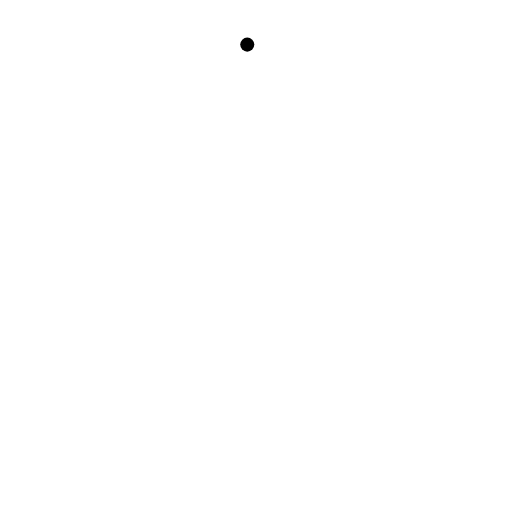
t = 0.00 s
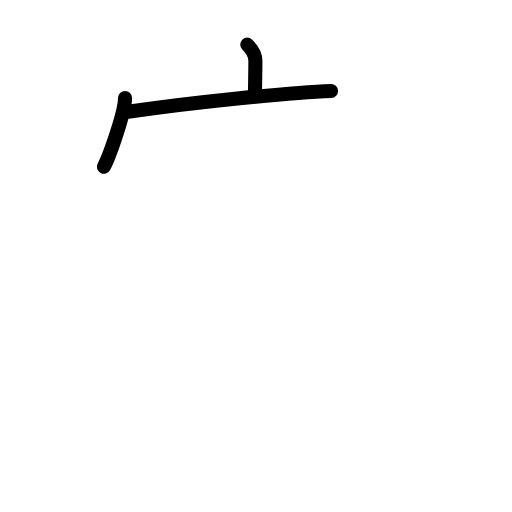
t = 2.40 s
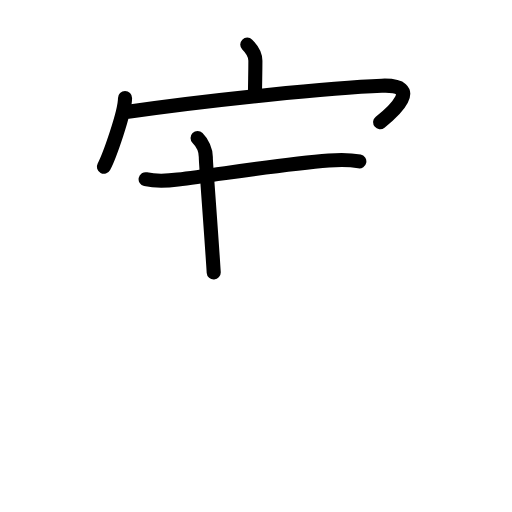
t = 4.80 s
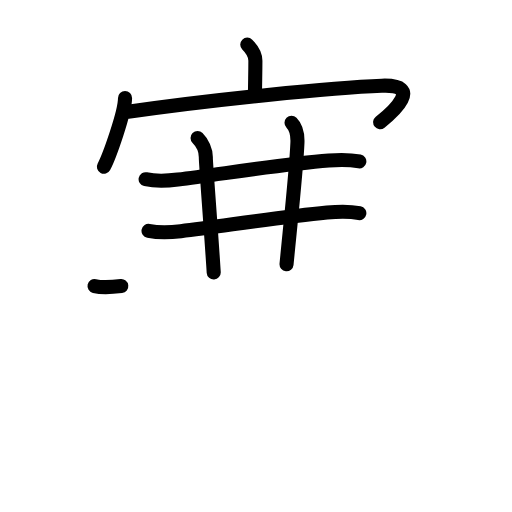
t = 7.20 s
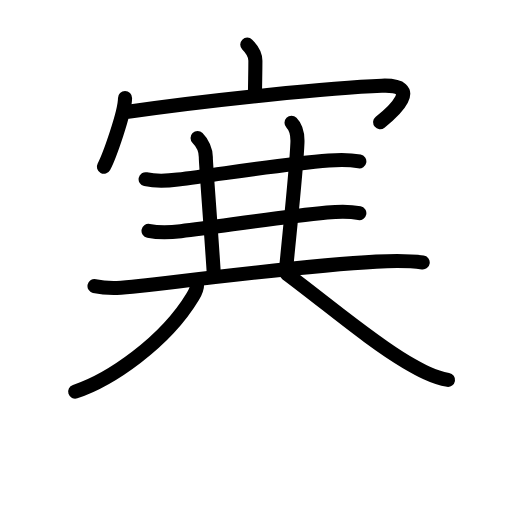
t = 9.60 s
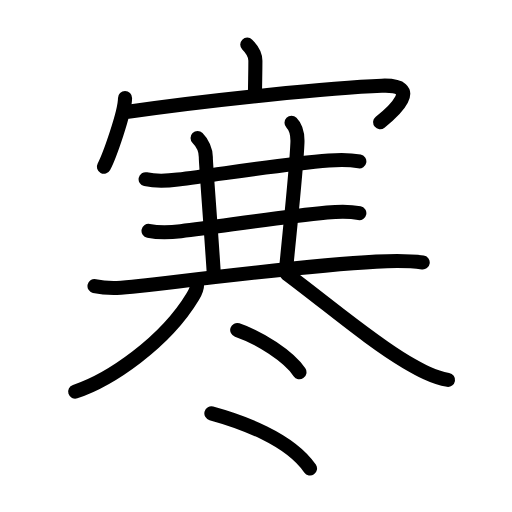
t = 12.00 s

The animated SVG that drew these frames (rendered in a browser with its animation timeline set to each time). Animation: 35 SMIL elements (animate=35); one cycle of 12.00 s.

<?xml version="1.0" encoding="UTF-8"?>
<!--
AniKanjiVG is licensed by CC-BY-SA Paul C. Sommerhoff (https://bitbucket.org/sommerhoff/anikanjivg).
AniKanjiVG uses KanjiVG which is licensed by CC-BY-SA Ulrich Apel (http://kanjivg.tagaini.net).
See also http://creativecommons.org/licenses/by-sa/3.0/
-->
<svg xmlns:kvg='http://kanjivg.tagaini.net' xmlns='http://www.w3.org/2000/svg' width='109' height='109' viewBox='0 0 109 109' style='fill:none;stroke:#000000;stroke-width:3;stroke-linecap:round;stroke-linejoin:round;' id="kvg:kanji_05bd2"><g id="kvg:05bd2" kvg:element="寒"><g id="kvg:05bd2-g1" kvg:element="宀" kvg:position="top" kvg:radical="general"><path id="kvg:05bd2-s1" kvg:type="㇑a" d="M52.64,9.5c0.87,0.87,1.73,2,1.73,3.42c0,3.05-0.08,4.25-0.08,7.02"><animate attributeName="d" begin="0.0s" dur="0.5s" from="M52.64,9.5C52.64,9.5,52.64,9.5,52.64,9.5" to="M52.64,9.5c0.87,0.87,1.73,2,1.73,3.42" />
<animate attributeName="d" begin="0.5s" dur="0.5s" from="M52.64,9.5c0.87,0.87,1.73,2,1.73,3.42c0,0,0,0,0,0,0" to="M52.64,9.5c0.87,0.87,1.73,2,1.73,3.42c0,3.05-0.08,4.25-0.08,7.02" />
</path>
<g id="kvg:05bd2-g2" kvg:element="冖"><path id="kvg:05bd2-s2" kvg:type="㇔" d="M26.62,20.88c0,3.12-3.4,12.55-4.5,14.62"><animate attributeName="d" begin="1.0s" dur="1.0s" from="M26.62,20.88C26.62,20.88,26.62,20.88,26.62,20.88" to="M26.62,20.88c0,3.12-3.4,12.55-4.5,14.62" />
<animate attributeName="d" begin="0s" dur="1.0s" from="M-100,-100" to="M-100,-100" />
</path>
<path id="kvg:05bd2-s3" kvg:type="㇖b" d="M27.26,23.8c17.62-2.55,43.62-5.18,54.02-5.55c8.97-0.32,2.35,5.62-0.35,7.76"><animate attributeName="d" begin="2.0s" dur="0.5s" from="M27.26,23.8C27.26,23.8,27.26,23.8,27.26,23.8" to="M27.26,23.8c17.62-2.55,43.62-5.18,54.02-5.55" />
<animate attributeName="d" begin="2.5s" dur="0.5s" from="M27.26,23.8c17.62-2.55,43.62-5.18,54.02-5.55c0,0,0,0,0,0,0" to="M27.26,23.8c17.62-2.55,43.62-5.18,54.02-5.55c8.97-0.32,2.35,5.62-0.35,7.76" />
<animate attributeName="d" begin="0s" dur="2.0s" from="M-100,-100" to="M-100,-100" />
</path>
</g>
</g>
<g id="kvg:05bd2-g3" kvg:position="bottom"><g id="kvg:05bd2-g4" kvg:element="三" kvg:part="1"><g id="kvg:05bd2-g5" kvg:element="一"><path id="kvg:05bd2-s4" kvg:type="㇐" d="M31,38.15c2.12,0.47,4.61,0.36,6.87,0.08c9.35-1.17,22.25-3.29,32.12-4.06c2.22-0.17,4.31-0.22,6.51,0.2"><animate attributeName="d" begin="3.0s" dur="0.3333333333333333s" from="M31,38.15C31,38.15,31,38.15,31,38.15" to="M31,38.15c2.12,0.47,4.61,0.36,6.87,0.08" />
<animate attributeName="d" begin="3.3333333333333335s" dur="0.3333333333333333s" from="M31,38.15c2.12,0.47,4.61,0.36,6.87,0.08c0,0,0,0,0,0,0" to="M31,38.15c2.12,0.47,4.61,0.36,6.87,0.08c9.35-1.17,22.25-3.29,32.12-4.06" />
<animate attributeName="d" begin="3.6666666666666665s" dur="0.3333333333333333s" from="M31,38.15c2.12,0.47,4.61,0.36,6.87,0.08c9.35-1.17,22.25-3.29,32.12-4.06c0,0,0,0,0,0,0" to="M31,38.15c2.12,0.47,4.61,0.36,6.87,0.08c9.35-1.17,22.25-3.29,32.12-4.06c2.22-0.17,4.31-0.22,6.51,0.2" />
<animate attributeName="d" begin="0s" dur="3.0s" from="M-100,-100" to="M-100,-100" />
</path>
</g>
</g>
<path id="kvg:05bd2-s5" kvg:type="㇑a" d="M42.06,29.38c0.97,0.97,1.81,2.62,1.76,4.25C43.8,34.54,45,50,45.5,58"><animate attributeName="d" begin="4.0s" dur="0.5s" from="M42.06,29.38C42.06,29.38,42.06,29.38,42.06,29.38" to="M42.06,29.38c0.97,0.97,1.81,2.62,1.76,4.25" />
<animate attributeName="d" begin="4.5s" dur="0.5s" from="M42.06,29.38c0.97,0.97,1.81,2.62,1.76,4.25c0,0,0,0,0,0,0" to="M42.06,29.38c0.97,0.97,1.81,2.62,1.76,4.25C43.8,34.54,45,50,45.5,58" />
<animate attributeName="d" begin="0s" dur="4.0s" from="M-100,-100" to="M-100,-100" />
</path>
<path id="kvg:05bd2-s6" kvg:type="㇑a" d="M62.06,26.13c1.09,1.09,1.31,2.99,1.26,4.25C63.1,35.93,62,46,61,56.25"><animate attributeName="d" begin="5.0s" dur="0.5s" from="M62.06,26.13C62.06,26.13,62.06,26.13,62.06,26.13" to="M62.06,26.13c1.09,1.09,1.31,2.99,1.26,4.25" />
<animate attributeName="d" begin="5.5s" dur="0.5s" from="M62.06,26.13c1.09,1.09,1.31,2.99,1.26,4.25c0,0,0,0,0,0,0" to="M62.06,26.13c1.09,1.09,1.31,2.99,1.26,4.25C63.1,35.93,62,46,61,56.25" />
<animate attributeName="d" begin="0s" dur="5.0s" from="M-100,-100" to="M-100,-100" />
</path>
<g id="kvg:05bd2-g6" kvg:element="三" kvg:part="2"><g id="kvg:05bd2-g7" kvg:element="一"><path id="kvg:05bd2-s7" kvg:type="㇐" d="M31.62,49.15c2.38,0.47,4.61,0.35,6.87,0.07c9.68-1.2,20.99-2.98,31.13-3.97c2.28-0.22,4.61-0.32,6.88,0.12"><animate attributeName="d" begin="6.0s" dur="0.3333333333333333s" from="M31.62,49.15C31.62,49.15,31.62,49.15,31.62,49.15" to="M31.62,49.15c2.38,0.47,4.61,0.35,6.87,0.07" />
<animate attributeName="d" begin="6.333333333333333s" dur="0.3333333333333333s" from="M31.62,49.15c2.38,0.47,4.61,0.35,6.87,0.07c0,0,0,0,0,0,0" to="M31.62,49.15c2.38,0.47,4.61,0.35,6.87,0.07c9.68-1.2,20.99-2.98,31.13-3.97" />
<animate attributeName="d" begin="6.666666666666667s" dur="0.3333333333333333s" from="M31.62,49.15c2.38,0.47,4.61,0.35,6.87,0.07c9.68-1.2,20.99-2.98,31.13-3.97c0,0,0,0,0,0,0" to="M31.62,49.15c2.38,0.47,4.61,0.35,6.87,0.07c9.68-1.2,20.99-2.98,31.13-3.97c2.28-0.22,4.61-0.32,6.88,0.12" />
<animate attributeName="d" begin="0s" dur="6.0s" from="M-100,-100" to="M-100,-100" />
</path>
</g>
<g id="kvg:05bd2-g8" kvg:element="一"><path id="kvg:05bd2-s8" kvg:type="㇐" d="M20.12,60.9c3.16,0.72,6.33,0.37,9.5,0c15.12-1.76,35.59-4.41,50.47-5.21c3.34-0.18,6.59-0.27,9.9,0.18"><animate attributeName="d" begin="7.0s" dur="0.3333333333333333s" from="M20.12,60.9C20.12,60.9,20.12,60.9,20.12,60.9" to="M20.12,60.9c3.16,0.72,6.33,0.37,9.5,0" />
<animate attributeName="d" begin="7.333333333333333s" dur="0.3333333333333333s" from="M20.12,60.9c3.16,0.72,6.33,0.37,9.5,0c0,0,0,0,0,0,0" to="M20.12,60.9c3.16,0.72,6.33,0.37,9.5,0c15.12-1.76,35.59-4.41,50.47-5.21" />
<animate attributeName="d" begin="7.666666666666667s" dur="0.3333333333333333s" from="M20.12,60.9c3.16,0.72,6.33,0.37,9.5,0c15.12-1.76,35.59-4.41,50.47-5.21c0,0,0,0,0,0,0" to="M20.12,60.9c3.16,0.72,6.33,0.37,9.5,0c15.12-1.76,35.59-4.41,50.47-5.21c3.34-0.18,6.59-0.27,9.9,0.18" />
<animate attributeName="d" begin="0s" dur="7.0s" from="M-100,-100" to="M-100,-100" />
</path>
</g>
</g>
<g id="kvg:05bd2-g9" kvg:element="八"><g id="kvg:05bd2-g10" kvg:position="left"><path id="kvg:05bd2-s9" kvg:type="㇒" d="M41.96,60.5c0,0.88-0.36,1.71-0.9,2.61C35.12,73,23.39,80.94,16,83.38"><animate attributeName="d" begin="8.0s" dur="0.5s" from="M41.96,60.5C41.96,60.5,41.96,60.5,41.96,60.5" to="M41.96,60.5c0,0.88-0.36,1.71-0.9,2.61" />
<animate attributeName="d" begin="8.5s" dur="0.5s" from="M41.96,60.5c0,0.88-0.36,1.71-0.9,2.61c0,0,0,0,0,0,0" to="M41.96,60.5c0,0.88-0.36,1.71-0.9,2.61C35.12,73,23.39,80.94,16,83.38" />
<animate attributeName="d" begin="0s" dur="8.0s" from="M-100,-100" to="M-100,-100" />
</path>
</g>
<g id="kvg:05bd2-g11" kvg:position="right"><path id="kvg:05bd2-s10" kvg:type="㇏" d="M61,58.25c9.23,6.91,18.28,14.63,25.53,18.83c2.73,1.59,5.69,3.28,8.85,3.79"><animate attributeName="d" begin="9.0s" dur="0.5s" from="M61,58.25C61,58.25,61,58.25,61,58.25" to="M61,58.25c9.23,6.91,18.28,14.63,25.53,18.83" />
<animate attributeName="d" begin="9.5s" dur="0.5s" from="M61,58.25c9.23,6.91,18.28,14.63,25.53,18.83c0,0,0,0,0,0,0" to="M61,58.25c9.23,6.91,18.28,14.63,25.53,18.83c2.73,1.59,5.69,3.28,8.85,3.79" />
<animate attributeName="d" begin="0s" dur="9.0s" from="M-100,-100" to="M-100,-100" />
</path>
</g>
</g>
<g id="kvg:05bd2-g12" kvg:element="冫" kvg:original="氷"><g id="kvg:05bd2-g13" kvg:position="top"><path id="kvg:05bd2-s11" kvg:type="㇔" d="M50.5,70.25c4.68,1.59,11,5.62,13.25,9"><animate attributeName="d" begin="10.0s" dur="1.0s" from="M50.5,70.25C50.5,70.25,50.5,70.25,50.5,70.25" to="M50.5,70.25c4.68,1.59,11,5.62,13.25,9" />
<animate attributeName="d" begin="0s" dur="10.0s" from="M-100,-100" to="M-100,-100" />
</path>
</g>
<g id="kvg:05bd2-g14" kvg:position="bottom"><path id="kvg:05bd2-s12" kvg:type="㇔/㇀" d="M45,88c6.27,1.72,16.62,5.38,21,11.75"><animate attributeName="d" begin="11.0s" dur="1.0s" from="M45,88C45,88,45,88,45,88" to="M45,88c6.27,1.72,16.62,5.38,21,11.75" />
<animate attributeName="d" begin="0s" dur="11.0s" from="M-100,-100" to="M-100,-100" />
</path>
</g>
</g>
</g>
</g>
</svg>
